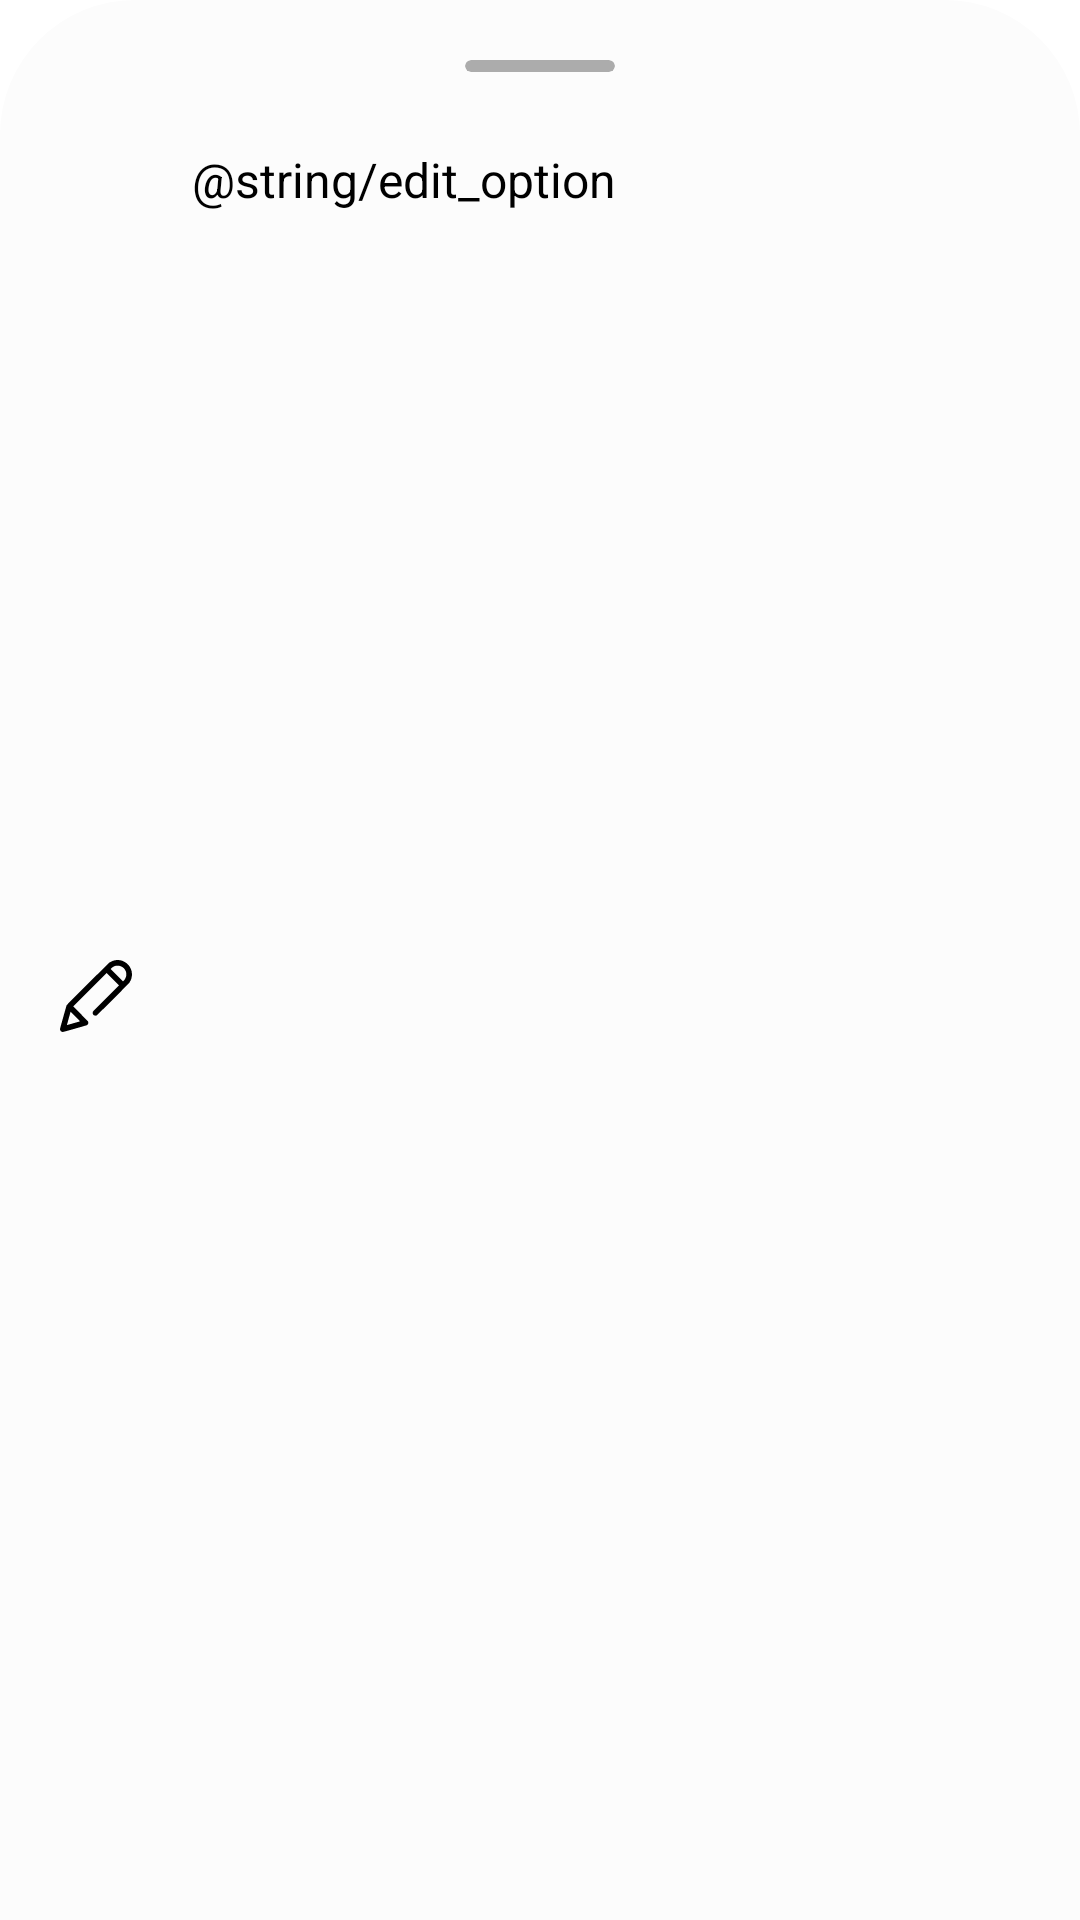

Here is an Android app screen rendered from its layout file. Give the layout XML and the strings, colors and styles it references.
<!-- AndroidManifest.xml: application theme Theme.MusicApp -->
<!-- res/layout/playlist_menu_dialog_bottom_sheet.xml -->
<?xml version="1.0" encoding="utf-8"?>
<LinearLayout xmlns:android="http://schemas.android.com/apk/res/android"
    android:layout_width="match_parent"
    android:layout_height="wrap_content"
    xmlns:app="http://schemas.android.com/apk/res-auto"
    android:orientation="vertical"
    android:paddingVertical="10dp"
    android:background="@drawable/bottom_sheet_shape"
    >

    <androidx.cardview.widget.CardView
        android:id="@+id/playerRoot"
        android:layout_width="50dp"
        android:layout_height="4dp"
        android:layout_marginTop="10dp"
        android:backgroundTint="@color/gray"
        app:cardCornerRadius="50dp"
        android:layout_gravity="center_horizontal" />

    <com.google.android.material.textview.MaterialTextView
        android:background="?attr/selectableItemBackground"
        android:id="@+id/edit_option"
        android:layout_width="match_parent"
        android:layout_height="match_parent"
        android:drawableStart="@drawable/edit"
        android:text="@string/edit_option"
        android:drawablePadding="20dp"
        android:textSize="@dimen/body1"
        android:textColor="@color/black"
        android:layout_marginTop="10dp"
        android:paddingHorizontal="20dp"
        android:paddingVertical="15dp"
        />

    <com.google.android.material.textview.MaterialTextView
        android:background="?attr/selectableItemBackground"
        android:id="@+id/delete_option"
        android:layout_width="match_parent"
        android:layout_height="match_parent"
        android:drawableStart="@drawable/bin"
        android:text="@string/delete_option"
        android:drawableTint="@color/red"
        android:drawablePadding="20dp"
        android:textSize="@dimen/body1"
        android:textColor="@color/black"
        android:paddingHorizontal="20dp"
        android:paddingVertical="15dp"
        />


</LinearLayout>
<!-- resources referenced by this layout -->
<resources>
  <color name="black">#FF000000</color>
  <color name="gray">#acacac</color>
  <color name="red">#f44336</color>
  <dimen name="body1">16sp</dimen>
  <!-- drawable bin: vector/xml drawable (drawable, 2362 chars, omitted) -->
  <!-- drawable bottom_sheet_shape (drawable) -->
  <?xml version="1.0" encoding="utf-8"?>
  <shape xmlns:android="http://schemas.android.com/apk/res/android"
      android:shape="rectangle">
          <corners
              android:topLeftRadius="45dp"
              android:topRightRadius="45dp"/>
          <solid android:color="@color/white"/>
  </shape>
  <!-- drawable edit (drawable) -->
  <vector android:height="24dp" android:viewportHeight="512"
      android:viewportWidth="512" android:width="24dp" xmlns:android="http://schemas.android.com/apk/res/android">
      <path android:fillColor="#000000"
          android:pathData="M392.5,1.5c-13.9,2.4 -27.5,7.9 -40.2,16.1 -6.3,4.1 -302.3,298.9 -304.8,303.5 -1.3,2.4 -44.1,154.5 -46.8,166.2 -2.6,11.6 5.4,23 17.1,24.3 4,0.5 16.4,-2.8 87.5,-23 45.5,-13 84,-24.2 85.5,-25 3.6,-1.9 7.8,-6.5 9.1,-9.9 1.6,-4.2 1.3,-12.4 -0.5,-16 -0.9,-1.8 -25.1,-26.8 -53.6,-55.6l-52,-52.4 118.6,-118.6 118.6,-118.6 44.2,44.3 44.3,44.3 -92.3,91.7c-66.8,66.4 -92.6,92.7 -93.7,95.4 -2.9,7.2 -1.3,16.1 3.8,21.7 5.4,5.9 15.8,7.7 23.1,4.1 5.6,-2.7 228.8,-226.2 234,-234.3 12.5,-19.3 18.3,-40.1 17.3,-61.7 -1.2,-25.7 -11,-48.3 -29.1,-66.8 -13.7,-14.1 -31.5,-24.2 -50.6,-28.7 -10,-2.3 -29.3,-2.8 -39.5,-1zM422.5,41.5c29.8,6.2 51.1,34.1 49.2,64.5 -1,15.4 -6.7,28.4 -17.9,40.4l-5.7,6.1 -44.3,-44.2 -44.2,-44.2 3.4,-3.7c4.8,-5 14.7,-11.9 21.3,-15 11.4,-5.2 25.3,-6.6 38.2,-3.9zM142.2,436.1c-0.8,0.8 -92.5,26.9 -92.9,26.5 -0.2,-0.2 5.6,-21.3 12.7,-46.9 7.2,-25.7 13,-47 13,-47.4 0,-0.4 15.3,14.5 34,33.2 18.7,18.7 33.6,34.2 33.2,34.6z" android:strokeColor="#00000000"/>
  </vector>
  <string name="delete_option">Удалить</string>
  <string name="edit_option">Изменить</string>
  <style name="Theme.MusicApp" parent="Theme.Material3.Light.NoActionBar">
          <item name="colorPrimary">@color/orange</item>
  
          <item name="colorPrimaryVariant">@color/orange</item>
          <item name="colorOnPrimary">@color/white</item>
          <item name="colorSecondary">@color/black</item>
          <item name="colorSecondaryVariant">@color/gray</item>
          <item name="colorOnSecondary">@color/white</item>
  
          
          <item name="android:navigationBarColor">@android:color/transparent</item>
          <item name="android:statusBarColor">@android:color/transparent</item>
          <item name="android:windowLightStatusBar">?attr/isLightTheme</item>
  
          <item name="actionOverflowMenuStyle">@style/popupOverflowMenu</item>
      </style>
  <color name="white">#fffcfcfc</color>
  <color name="orange">#ff6428</color>
  <style name="popupOverflowMenu" parent="@style/Widget.MaterialComponents.PopupMenu">
          <item name="android:popupBackground">@drawable/rounded_corners_shape</item>
          <item name="android:background">@color/black</item>
          <item name="colorSecondary">@color/black</item>
      </style>
  <!-- drawable rounded_corners_shape (drawable) -->
  <?xml version="1.0" encoding="utf-8"?>
  <shape
      android:shape="rectangle"
      xmlns:android="http://schemas.android.com/apk/res/android">
      <corners android:radius="20dp"/>
      <solid android:color="@color/white"/>
  </shape>
</resources>
